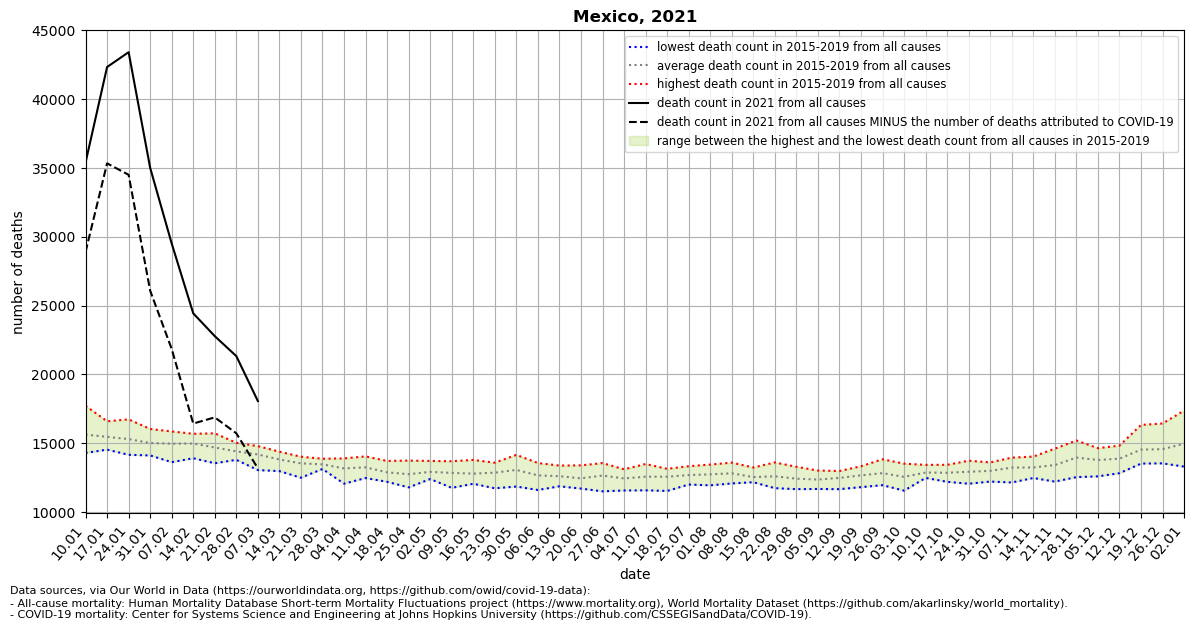

The data file committed next to this chart (first rows):
location, date, time, time_unit, deaths_2010_all_ages, deaths_2011_all_ages, deaths_2012_all_ages, deaths_2013_all_ages, deaths_2014_all_ages, deaths_2015_all_ages, deaths_2016_all_ages, deaths_2017_all_ages, deaths_2018_all_ages, deaths_2019_all_ages, deaths_2020_all_ages, deaths_2021_all_ages, new_deaths, deaths_min, deaths_max, deaths_mean, deaths_noncovid
Mexico, 2021-01-10, 1, weekly, , , , , , 15101, 14299, 14312, 16721, 17723, 13885, 35394, 6493, 14299, 17723, 15631, 28901
Mexico, 2021-01-17, 2, weekly, , , , , , 15449, 14540, 14583, 16170, 16602, 16627, 42338, 6998, 14540, 16602, 15469, 35340
Mexico, 2021-01-24, 3, weekly, , , , , , 14820, 14557, 14163, 16738, 16252, 16111, 43417, 8910, 14163, 16738, 15306, 34507
Mexico, 2021-01-31, 4, weekly, , , , , , 14172, 14902, 14118, 16041, 15864, 15537, 35012, 8922, 14118, 16041, 15019, 26090
Mexico, 2021-02-07, 5, weekly, , , , , , 13628, 15160, 14444, 15770, 15862, 15166, 29514, 7664, 13628, 15862, 14973, 21850
Mexico, 2021-02-14, 6, weekly, , , , , , 13914, 15691, 14330, 15306, 15689, 15625, 24441, 8007, 13914, 15691, 14986, 16434
Mexico, 2021-02-21, 7, weekly, , , , , , 13550, 15725, 14165, 14588, 15445, 14807, 22784, 5900, 13550, 15725, 14695, 16884
Mexico, 2021-02-28, 8, weekly, , , , , , 13799, 15034, 14278, 14199, 14755, 14484, 21334, 5608, 13799, 15034, 14413, 15726
Mexico, 2021-03-07, 9, weekly, , , , , , 13054, 14797, 14456, 14001, 14639, 13931, 18071, 4889, 13054, 14797, 14189, 13182
Mexico, 2021-03-14, 10, weekly, , , , , , 12979, 14351, 13844, 13552, 14391, 14023, , 4106, 12979, 14391, 13823, 
Mexico, 2021-03-21, 11, weekly, , , , , , 12498, 14025, 13948, 13497, 13749, 13841, , 3326, 12498, 14025, 13543, 
Mexico, 2021-03-28, 12, weekly, , , , , , 13133, 13418, 13878, 13254, 13660, 13162, , 3587, 13133, 13878, 13469, 
Mexico, 2021-04-04, 13, weekly, , , , , , 12066, 13411, 13307, 13191, 13903, 13689, , 2524, 12066, 13903, 13176, 
Mexico, 2021-04-11, 14, weekly, , , , , , 12477, 12710, 13470, 13577, 14049, 13499, , 5191, 12477, 14049, 13257, 
Mexico, 2021-04-18, 15, weekly, , , , , , 12202, 12422, 13210, 12888, 13718, 13946, , 3001, 12202, 13718, 12888, 
Mexico, 2021-04-25, 16, weekly, , , , , , 11796, 11939, 13212, 13080, 13743, 14918, , 2608, 11796, 13743, 12754, 
Mexico, 2021-05-02, 17, weekly, , , , , , 12403, 12481, 13363, 12657, 13718, 16949, , 2221, 12403, 13718, 12924, 
Mexico, 2021-05-09, 18, weekly, , , , , , 11763, 12723, 13016, 13040, 13698, 18769, , , 11763, 13698, 12848, 
Mexico, 2021-05-16, 19, weekly, , , , , , 12059, 12478, 12868, 12784, 13792, 20557, , , 12059, 13792, 12796, 
Mexico, 2021-05-23, 20, weekly, , , , , , 11732, 12483, 13361, 13172, 13590, 22207, , , 11732, 13590, 12868, 
Mexico, 2021-05-30, 21, weekly, , , , , , 11856, 13019, 13165, 13125, 14160, 23083, , , 11856, 14160, 13065, 
Mexico, 2021-06-06, 22, weekly, , , , , , 11608, 12222, 12510, 13567, 13438, 23010, , , 11608, 13567, 12669, 
Mexico, 2021-06-13, 23, weekly, , , , , , 11876, 12011, 12753, 13025, 13382, 23942, , , 11876, 13382, 12609, 
Mexico, 2021-06-20, 24, weekly, , , , , , 11709, 11994, 12724, 12451, 13398, 24460, , , 11709, 13398, 12455, 
Mexico, 2021-06-27, 25, weekly, , , , , , 11510, 12117, 13154, 12932, 13562, 24678, , , 11510, 13562, 12655, 
Mexico, 2021-07-04, 26, weekly, , , , , , 11571, 12203, 12736, 12610, 13111, 24292, , , 11571, 13111, 12446, 
Mexico, 2021-07-11, 27, weekly, , , , , , 11583, 12439, 12502, 12845, 13496, 25220, , , 11583, 13496, 12573, 
Mexico, 2021-07-18, 28, weekly, , , , , , 11538, 12241, 12822, 13114, 13146, 26227, , , 11538, 13146, 12572, 
Mexico, 2021-07-25, 29, weekly, , , , , , 12003, 12316, 12512, 13334, 13276, 26145, , , 12003, 13334, 12688, 
Mexico, 2021-08-01, 30, weekly, , , , , , 11947, 12141, 12923, 13455, 13256, 25527, , , 11947, 13455, 12744, 
Mexico, 2021-08-08, 31, weekly, , , , , , 12083, 12456, 12967, 12997, 13596, 24668, , , 12083, 13596, 12820, 
Mexico, 2021-08-15, 32, weekly, , , , , , 12237, 12173, 12464, 12602, 13242, 23691, , , 12173, 13242, 12544, 
Mexico, 2021-08-22, 33, weekly, , , , , , 11739, 12261, 12638, 12767, 13610, 22561, , , 11739, 13610, 12603, 
Mexico, 2021-08-29, 34, weekly, , , , , , 11670, 12245, 12432, 12503, 13293, 21591, , , 11670, 13293, 12429, 
Mexico, 2021-09-05, 35, weekly, , , , , , 11680, 12137, 12172, 12811, 13023, 20736, , , 11680, 13023, 12365, 
Mexico, 2021-09-12, 36, weekly, , , , , , 11668, 12285, 12933, 12556, 12986, 20042, , , 11668, 12986, 12486, 
Mexico, 2021-09-19, 37, weekly, , , , , , 11814, 12491, 13333, 12780, 12943, 19296, , , 11814, 13333, 12672, 
Mexico, 2021-09-26, 38, weekly, , , , , , 11957, 12203, 13164, 12994, 13838, 18620, , , 11957, 13838, 12831, 
Mexico, 2021-10-03, 39, weekly, , , , , , 11560, 12300, 12604, 12807, 13521, 18723, , , 11560, 13521, 12558, 
Mexico, 2021-10-10, 40, weekly, , , , , , 12484, 12500, 13026, 12931, 13433, 18245, , , 12484, 13433, 12875, 
Mexico, 2021-10-17, 41, weekly, , , , , , 12397, 12201, 13031, 13232, 13438, 18457, , , 12201, 13438, 12860, 
Mexico, 2021-10-24, 42, weekly, , , , , , 12063, 12365, 13390, 13115, 13736, 18474, , , 12063, 13736, 12934, 
Mexico, 2021-10-31, 43, weekly, , , , , , 12221, 12506, 13216, 13435, 13611, 19198, , , 12221, 13611, 12998, 
Mexico, 2021-11-07, 44, weekly, , , , , , 12153, 12735, 13538, 13772, 13959, 19855, , , 12153, 13959, 13231, 
Mexico, 2021-11-14, 45, weekly, , , , , , 12543, 12478, 13258, 13897, 14035, 20825, , , 12478, 14035, 13242, 
Mexico, 2021-11-21, 46, weekly, , , , , , 12217, 12837, 13197, 14612, 14238, 21091, , , 12217, 14612, 13420, 
Mexico, 2021-11-28, 47, weekly, , , , , , 12542, 13616, 13584, 15202, 14855, 21800, , , 12542, 15202, 13960, 
Mexico, 2021-12-05, 48, weekly, , , , , , 12597, 13678, 14233, 14647, 13793, 22034, , , 12597, 14647, 13790, 
Mexico, 2021-12-12, 49, weekly, , , , , , 12830, 13396, 14470, 14833, 13894, 22931, , , 12830, 14833, 13885, 
Mexico, 2021-12-19, 50, weekly, , , , , , 13526, 13697, 16334, 15216, 13926, 24781, , , 13526, 16334, 14540, 
Mexico, 2021-12-26, 51, weekly, , , , , , 13542, 13784, 15557, 16440, 13545, 25937, , , 13542, 16440, 14574, 
Mexico, 2022-01-02, 52, weekly, , , , , , 14351, 14313, 15492, 17373, 13307, 28882, , , 13307, 17373, 14967, 
